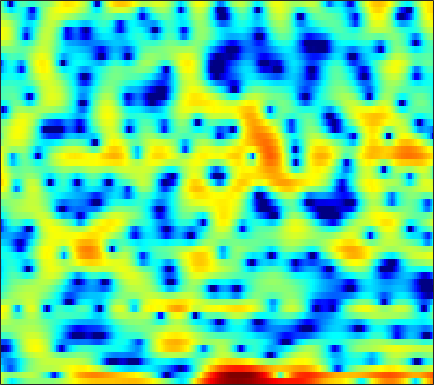

Source data for this figure (header and first rows):
2.5558, 1.1404, -0.93295, -2.8501, -4.1594, -4.9497, -4.5109, -3.784, -2.7276, -1.7198, -1.0075, -0.47657, -0.093222, 0.19774, 0.41401, 0.50171, 0.50811, 0.48915, 0.40651, 0.32437, 0.19626, 0.15673, 0.15545, 0.17812
2.53, 1.807, 0.9882, 0.4249, 0.1872, 0.1176, 0.2812, 0.4736, 0.8478, 1.203, 1.526, 1.732, 1.905, 1.982, 1.944, 1.772, 1.42, 1.04, 0.3301, -0.6442, -1.988, -3.277, -5.57, -8.847
-4.841, -6.228, -8.11, -9.869, -10.59, -10.25, -8.796, -7.458, -5.719, -4.151, -2.823, -2.01, -1.052, -0.2639, 0.2119, 0.716, 1.088, 1.303, 1.498, 1.621, 1.671, 1.689, 1.715, 1.757
-6.848, -7.614, -8.507, -9.1, -9.21, -8.85, -7.974, -7.069, -5.761, -4.459, -3.234, -2.399, -1.401, -0.5429, 0.006633, 0.6252, 1.131, 1.431, 1.745, 1.975, 2.125, 2.2, 2.262, 2.285
-8.781, -8.54, -7.997, -7.264, -6.61, -5.63, -4.59, -3.775, -2.696, -1.67, -0.6856, -0.01852, 0.7795, 1.438, 1.857, 2.306, 2.602, 2.724, 2.764, 2.673, 2.445, 2.198, 1.764, 1.257
-17.89, -17.31, -16.03, -13.61, -11.31, -8.299, -5.684, -3.978, -2.001, -0.3601, 1.005, 1.846, 2.775, 3.475, 3.859, 4.187, 4.29, 4.229, 3.949, 3.442, 2.651, 1.883, 0.5649, -1.168
-10.45, -10.82, -10.84, -9.887, -8.55, -6.397, -4.252, -2.807, -1.105, 0.317, 1.485, 2.201, 2.959, 3.499, 3.768, 3.957, 3.941, 3.797, 3.412, 2.82, 1.999, 1.238, 0.01156, -1.446
-2.532, -2.479, -2.297, -1.973, -1.652, -1.124, -0.5245, -0.05166, 0.5731, 1.159, 1.674, 1.999, 2.347, 2.582, 2.674, 2.679, 2.555, 2.372, 2.013, 1.519, 0.8872, 0.3287, -0.5187, -1.477
0.3246, 0.3331, 0.3618, 0.4217, 0.4908, 0.6122, 0.7616, 0.8865, 1.069, 1.251, 1.421, 1.528, 1.624, 1.66, 1.644, 1.547, 1.368, 1.177, 0.835, 0.4173, -0.07297, -0.4919, -1.107, -1.788
1.891, 1.772, 1.569, 1.332, 1.147, 0.9152, 0.7343, 0.6545, 0.6337, 0.6949, 0.826, 0.9358, 1.06, 1.118, 1.097, 0.974, 0.7461, 0.5034, 0.1181, -0.3308, -0.7983, -1.146, -1.588, -1.996
3.756, 3.473, 2.875, 2.022, 1.194, -0.1016, -1.443, -2.196, -2.411, -1.658, -0.5023, 0.3213, 1.177, 1.674, 1.821, 1.685, 1.2, 0.625, -0.3862, -1.561, -2.624, -3.202, -3.455, -3.23
4.335, 4.23, 3.749, 2.776, 1.649, -0.5718, -3.926, -7.119, -8.05, -3.992, -0.6976, 0.9728, 2.428, 3.174, 3.328, 3.033, 2.149, 1.047, -1.157, -4.646, -10.82, -20.71, -13.13, -7.231
0.482, 0.9585, 1.325, 1.417, 1.341, 1.127, 0.8967, 0.8082, 0.8977, 1.223, 1.696, 2.047, 2.413, 2.576, 2.533, 2.236, 1.645, 1.028, -0.002962, -1.156, -2.244, -2.877, -3.388, -3.626
-2.28, -1.528, -0.719, -0.09739, 0.2755, 0.6718, 0.9886, 1.194, 1.444, 1.675, 1.874, 2, 2.109, 2.135, 2.088, 1.933, 1.669, 1.399, 0.9612, 0.4518, -0.09913, -0.5413, -1.162, -1.845
-3.585, -2.836, -1.946, -1.193, -0.7156, -0.176, 0.2651, 0.5371, 0.8348, 1.079, 1.272, 1.395, 1.529, 1.624, 1.669, 1.695, 1.669, 1.61, 1.474, 1.268, 0.9855, 0.7138, 0.2636, -0.2821
-4.532, -3.713, -2.768, -1.977, -1.491, -0.9802, -0.6148, -0.4194, -0.2436, -0.1387, -0.04989, 0.02243, 0.1616, 0.3714, 0.5766, 0.8849, 1.206, 1.435, 1.687, 1.853, 1.907, 1.871, 1.71, 1.406
-5.41, -4.41, -3.341, -2.542, -2.114, -1.768, -1.674, -1.761, -2.069, -2.562, -3.143, -3.526, -3.734, -3.39, -2.774, -1.663, -0.4702, 0.3597, 1.315, 2.063, 2.597, 2.859, 3.034, 3.018
-5.875, -4.855, -3.8, -3.101, -2.786, -2.65, -2.85, -3.253, -4.188, -5.732, -8.224, -11.25, -19.19, -17.89, -11.13, -6.1, -2.902, -1.147, 0.6147, 1.899, 2.798, 3.26, 3.633, 3.77
-5.415, -4.653, -3.886, -3.411, -3.238, -3.231, -3.455, -3.766, -4.352, -5.118, -5.984, -6.546, -6.856, -6.226, -5.133, -3.267, -1.387, -0.1253, 1.295, 2.389, 3.165, 3.537, 3.775, 3.721
-4.194, -3.786, -3.492, -3.46, -3.589, -3.95, -4.44, -4.805, -5.186, -5.268, -4.995, -4.563, -3.696, -2.595, -1.658, -0.3562, 0.9124, 1.801, 2.834, 3.646, 4.192, 4.403, 4.391, 4.005
-4.212, -4.196, -4.413, -4.968, -5.634, -6.912, -8.743, -10.53, -13.11, -13.96, -11.6, -9.287, -6.493, -4.173, -2.673, -0.9252, 0.5831, 1.566, 2.675, 3.537, 4.134, 4.398, 4.487, 4.247
-5.963, -6.066, -6.41, -6.992, -7.674, -8.969, -10.82, -12.61, -15.2, -16.09, -13.98, -11.81, -9.146, -6.82, -5.261, -3.355, -1.663, -0.5206, 0.7997, 1.891, 2.737, 3.217, 3.636, 3.825
-8.028, -7.794, -7.534, -7.438, -7.51, -7.827, -8.374, -8.878, -9.559, -10.17, -10.55, -10.65, -10.3, -9.231, -7.942, -5.847, -3.686, -2.2, -0.4674, 0.952, 2.059, 2.707, 3.34, 3.755
-11.95, -10.1, -8.084, -6.726, -6.054, -5.57, -5.497, -5.711, -6.384, -7.596, -9.632, -12.12, -18.91, -25.4, -14.3, -7.983, -4.175, -2.107, -0.01075, 1.521, 2.627, 3.218, 3.76, 4.056
-10.96, -8.624, -6.163, -4.398, -3.461, -2.596, -2.145, -2.038, -2.193, -2.648, -3.325, -3.867, -4.349, -4.102, -3.346, -1.868, -0.2984, 0.7565, 1.912, 2.759, 3.293, 3.495, 3.524, 3.307
-4.791, -3.979, -2.882, -1.865, -1.208, -0.5065, 0.005824, 0.274, 0.5074, 0.6318, 0.695, 0.745, 0.8744, 1.098, 1.338, 1.717, 2.104, 2.349, 2.563, 2.587, 2.377, 2.052, 1.339, 0.3068
-2.574, -1.935, -1.179, -0.519, -0.0837, 0.405, 0.8115, 1.065, 1.355, 1.601, 1.814, 1.956, 2.124, 2.268, 2.352, 2.413, 2.385, 2.294, 2.042, 1.605, 0.9424, 0.2646, -0.9177, -2.517
-1.026, -0.5524, -0.0877, 0.2207, 0.3811, 0.5534, 0.7084, 0.8446, 1.062, 1.327, 1.621, 1.839, 2.087, 2.265, 2.33, 2.311, 2.156, 1.94, 1.511, 0.9181, 0.1548, -0.5404, -1.615, -2.887
1.369, 1.402, 1.221, 0.8146, 0.3978, -0.21, -0.7136, -0.8853, -0.7254, -0.1861, 0.5444, 1.095, 1.729, 2.168, 2.353, 2.395, 2.209, 1.915, 1.352, 0.6198, -0.2211, -0.8871, -1.769, -2.571
4.491, 4.007, 3.021, 1.578, 0.08887, -2.646, -6.498, -9.418, -8.144, -4.166, -1.263, 0.27, 1.682, 2.533, 2.863, 2.942, 2.632, 2.165, 1.224, -0.06053, -1.597, -2.796, -4.116, -4.684
5.888, 5.206, 4.035, 2.508, 1.096, -1.155, -3.559, -4.825, -4.532, -2.692, -0.7895, 0.3494, 1.442, 2.09, 2.298, 2.229, 1.748, 1.1, -0.2208, -2.215, -5.257, -8.755, -18.34, -19.01
5.208, 4.524, 3.502, 2.409, 1.593, 0.6027, -0.1649, -0.5306, -0.6909, -0.5119, -0.1655, 0.1181, 0.4299, 0.5905, 0.5878, 0.3918, -0.02845, -0.5121, -1.367, -2.466, -3.738, -4.684, -5.604, -5.694
4.518, 3.664, 2.43, 1.181, 0.3328, -0.5587, -1.071, -1.193, -1.115, -0.8938, -0.6609, -0.5297, -0.466, -0.5447, -0.6861, -0.9547, -1.271, -1.497, -1.751, -1.911, -1.987, -1.961, -1.812, -1.508
4.244, 2.966, 0.8682, -1.768, -4.041, -6.595, -6.56, -5.168, -3.272, -1.944, -1.179, -0.9464, -1.033, -1.512, -2.078, -2.967, -3.728, -3.975, -3.749, -3.006, -2.036, -1.301, -0.3642, 0.4922
4.187, 3.004, 0.9273, -1.881, -4.59, -8.127, -7.526, -5.232, -2.757, -1.257, -0.5937, -0.5686, -1.131, -2.435, -3.996, -7.242, -12.89, -18.66, -12.56, -7.201, -4.026, -2.343, -0.6463, 0.6201
2.968, 2.666, 2.146, 1.539, 1.087, 0.6636, 0.5614, 0.6654, 0.8982, 1.026, 0.8949, 0.5703, -0.2145, -1.44, -2.664, -4.584, -6.43, -7.197, -6.909, -5.677, -4.27, -3.326, -2.252, -1.378
0.2904, 1.124, 1.934, 2.442, 2.698, 2.922, 3.05, 3.084, 3.036, 2.846, 2.484, 2.08, 1.347, 0.4158, -0.3893, -1.528, -2.639, -3.402, -4.218, -4.807, -5.146, -5.283, -5.33, -5.165
-1.138, 0.2184, 1.544, 2.494, 3.03, 3.545, 3.864, 3.99, 4.002, 3.839, 3.485, 3.084, 2.363, 1.424, 0.5868, -0.7368, -2.3, -3.629, -5.599, -7.707, -9.755, -10.93, -11.74, -11.91
-0.06189, 0.6051, 1.45, 2.234, 2.749, 3.329, 3.765, 3.988, 4.131, 4.082, 3.824, 3.486, 2.836, 1.923, 1.042, -0.4301, -2.326, -4.104, -7.182, -11.55, -18.82, -32.84, -23.14, -18.71
-0.6712, -0.4371, 0.1176, 0.8782, 1.505, 2.322, 3.024, 3.44, 3.814, 3.97, 3.913, 3.725, 3.284, 2.611, 1.949, 0.8307, -0.5716, -1.84, -3.823, -6.061, -8.323, -9.662, -10.63, -11.07
-5.836, -6.296, -5.293, -3.212, -1.65, 0.1033, 1.432, 2.162, 2.833, 3.198, 3.324, 3.281, 3.078, 2.743, 2.424, 1.908, 1.295, 0.7755, 0.01524, -0.7933, -1.572, -2.095, -2.708, -3.173
-12.28, -16.35, -11.79, -6.619, -4.086, -1.765, -0.2677, 0.4606, 1.027, 1.229, 1.159, 1.01, 0.7838, 0.6508, 0.6462, 0.7788, 0.9901, 1.155, 1.327, 1.419, 1.431, 1.384, 1.262, 1.088
-4.136, -4.187, -3.753, -2.917, -2.202, -1.383, -0.8604, -0.707, -0.8696, -1.476, -2.547, -3.611, -5.102, -5.828, -5.319, -3.65, -1.801, -0.5992, 0.6836, 1.633, 2.288, 2.62, 2.892, 2.976
-1.998, -1.854, -1.63, -1.393, -1.24, -1.144, -1.234, -1.48, -2.125, -3.263, -5.097, -7.198, -11.76, -18.29, -14.01, -7.716, -3.928, -1.957, -0.02971, 1.337, 2.287, 2.79, 3.221, 3.42
-2.345, -2.129, -1.903, -1.746, -1.695, -1.715, -1.861, -2.069, -2.478, -3.042, -3.727, -4.257, -4.785, -4.784, -4.305, -3.143, -1.735, -0.6963, 0.5389, 1.532, 2.277, 2.673, 2.992, 3.104
-3.635, -3.339, -3.019, -2.801, -2.71, -2.683, -2.754, -2.845, -2.974, -3.041, -2.994, -2.848, -2.487, -1.937, -1.405, -0.5955, 0.2657, 0.8925, 1.638, 2.236, 2.657, 2.843, 2.921, 2.808
-5.378, -4.885, -4.308, -3.917, -3.772, -3.814, -4.087, -4.383, -4.757, -4.852, -4.43, -3.773, -2.611, -1.34, -0.411, 0.7236, 1.696, 2.303, 2.928, 3.335, 3.507, 3.486, 3.259, 2.808
-8.455, -7.047, -5.528, -4.584, -4.29, -4.481, -5.423, -6.746, -9.583, -13.29, -11.9, -8.253, -4.315, -1.472, 0.1519, 1.828, 3.057, 3.732, 4.34, 4.629, 4.601, 4.371, 3.769, 2.833
-11.32, -8.21, -5.634, -4.169, -3.639, -3.561, -4.168, -5.083, -6.771, -8.179, -7.388, -5.447, -2.671, -0.3276, 1.088, 2.581, 3.686, 4.272, 4.763, 4.918, 4.733, 4.355, 3.497, 2.184
-5.026, -4.214, -3.206, -2.454, -2.105, -1.9, -1.95, -2.07, -2.228, -2.195, -1.835, -1.347, -0.4738, 0.5245, 1.258, 2.152, 2.879, 3.295, 3.643, 3.722, 3.514, 3.151, 2.385, 1.257
-0.7237, -0.5733, -0.3901, -0.2891, -0.279, -0.3752, -0.5744, -0.7588, -1.005, -1.176, -1.196, -1.083, -0.7427, -0.2231, 0.2576, 0.9363, 1.568, 1.972, 2.357, 2.532, 2.461, 2.24, 1.715, 0.9431
2.255, 2.177, 1.997, 1.705, 1.402, 0.8696, 0.1939, -0.4162, -1.329, -2.291, -3.135, -3.518, -3.507, -2.877, -2.122, -0.9867, 0.103, 0.7926, 1.506, 1.961, 2.14, 2.089, 1.769, 1.18
4.064, 3.898, 3.552, 3.046, 2.533, 1.653, 0.4907, -0.6149, -2.505, -5.086, -8.773, -12.43, -14.26, -9.518, -6.474, -3.535, -1.439, -0.254, 0.934, 1.724, 2.166, 2.273, 2.127, 1.624
4.104, 3.956, 3.607, 3.068, 2.533, 1.614, 0.4246, -0.6708, -2.447, -4.647, -7.214, -8.966, -9.666, -8.035, -6.283, -4.097, -2.258, -1.093, 0.1876, 1.151, 1.795, 2.068, 2.142, 1.858
2.903, 2.802, 2.494, 2.011, 1.556, 0.8258, -0.0375, -0.7739, -1.87, -3.034, -4.156, -4.888, -5.535, -5.629, -5.36, -4.536, -3.329, -2.315, -0.9881, 0.2025, 1.143, 1.663, 2.081, 2.202
1.323, 1.091, 0.5966, 0.01605, -0.4237, -0.9293, -1.383, -1.732, -2.323, -3.123, -4.208, -5.275, -7.046, -9.104, -10.26, -9.677, -7.116, -5.023, -2.652, -0.8007, 0.617, 1.429, 2.223, 2.734
-0.4229, -1.257, -2.758, -4.429, -5.343, -5.491, -4.677, -3.991, -3.389, -3.36, -3.981, -4.921, -7.033, -10.47, -13.67, -13.06, -8.304, -5.556, -2.895, -1.009, 0.3597, 1.154, 2.015, 2.687
-0.9518, -2.309, -5.179, -10.4, -18.49, -14.42, -7.602, -4.977, -2.93, -1.9, -1.577, -1.661, -2.069, -2.576, -2.808, -2.736, -2.26, -1.779, -1.14, -0.62, -0.243, -0.0007884, 0.3967, 0.973
